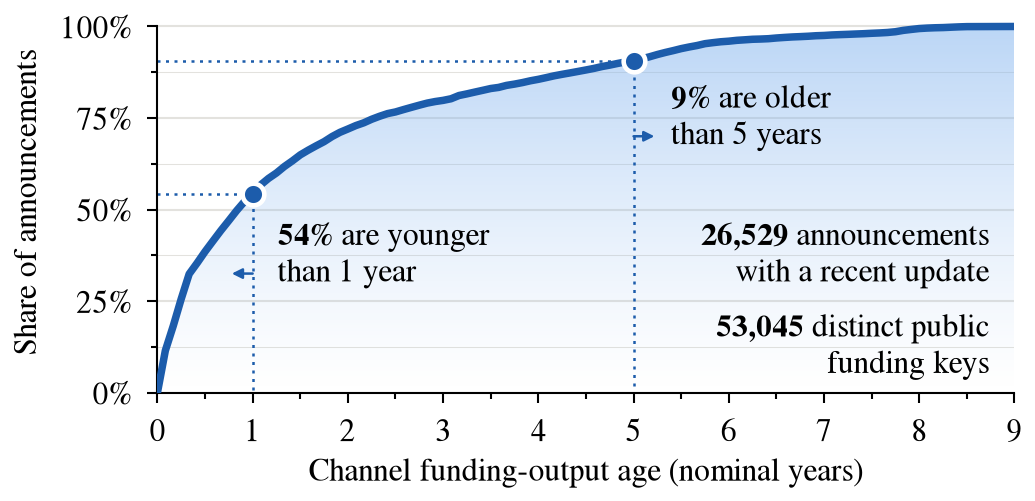

The table this chart was drawn from, first rows:
age_from_blocks, age_below_blocks, count, cumulative_count, cumulative_fraction
0, 4380, 3049, 3049, 0.1149
4380, 8760, 1797, 4846, 0.1827
8760, 13140, 1950, 6796, 0.2562
13140, 17520, 1802, 8598, 0.3241
17520, 21900, 790, 9388, 0.3539
21900, 26280, 830, 10218, 0.3852
26280, 30660, 769, 10987, 0.4142
30660, 35040, 761, 11748, 0.4428
35040, 39420, 719, 12467, 0.4699
39420, 43800, 732, 13199, 0.4975
43800, 48180, 669, 13868, 0.5227
48180, 52560, 557, 14425, 0.5437
52560, 56940, 621, 15046, 0.5672
56940, 61320, 476, 15522, 0.5851
61320, 65700, 394, 15916, 0.5999
65700, 70080, 470, 16386, 0.6177
70080, 74460, 404, 16790, 0.6329
74460, 78840, 437, 17227, 0.6494
78840, 83220, 340, 17567, 0.6622
83220, 87600, 316, 17883, 0.6741
87600, 91980, 301, 18184, 0.6854
91980, 96360, 368, 18552, 0.6993
96360, 100740, 308, 18860, 0.7109
100740, 105120, 241, 19101, 0.72
105120, 109500, 248, 19349, 0.7294
109500, 113880, 201, 19550, 0.7369
113880, 118260, 258, 19808, 0.7467
118260, 122640, 217, 20025, 0.7548
122640, 127020, 192, 20217, 0.7621
127020, 131400, 120, 20337, 0.7666
131400, 135780, 170, 20507, 0.773
135780, 140160, 162, 20669, 0.7791
140160, 144540, 159, 20828, 0.7851
144540, 148920, 151, 20979, 0.7908
148920, 153300, 112, 21091, 0.795
153300, 157680, 85, 21176, 0.7982
157680, 162060, 117, 21293, 0.8026
162060, 166440, 234, 21527, 0.8115
166440, 170820, 120, 21647, 0.816
170820, 175200, 131, 21778, 0.8209
175200, 179580, 127, 21905, 0.8257
179580, 183960, 130, 22035, 0.8306
183960, 188340, 80, 22115, 0.8336
188340, 192720, 147, 22262, 0.8392
192720, 197100, 93, 22355, 0.8427
197100, 201480, 110, 22465, 0.8468
201480, 205860, 130, 22595, 0.8517
205860, 210240, 106, 22701, 0.8557
210240, 214620, 125, 22826, 0.8604
214620, 219000, 130, 22956, 0.8653
219000, 223380, 108, 23064, 0.8694
223380, 227760, 102, 23166, 0.8732
227760, 232140, 106, 23272, 0.8772
232140, 236520, 107, 23379, 0.8813
236520, 240900, 112, 23491, 0.8855
240900, 245280, 133, 23624, 0.8905
245280, 249660, 107, 23731, 0.8945
249660, 254040, 121, 23852, 0.8991
254040, 258420, 108, 23960, 0.9032
258420, 262800, 98, 24058, 0.9069
... 43 more rows
